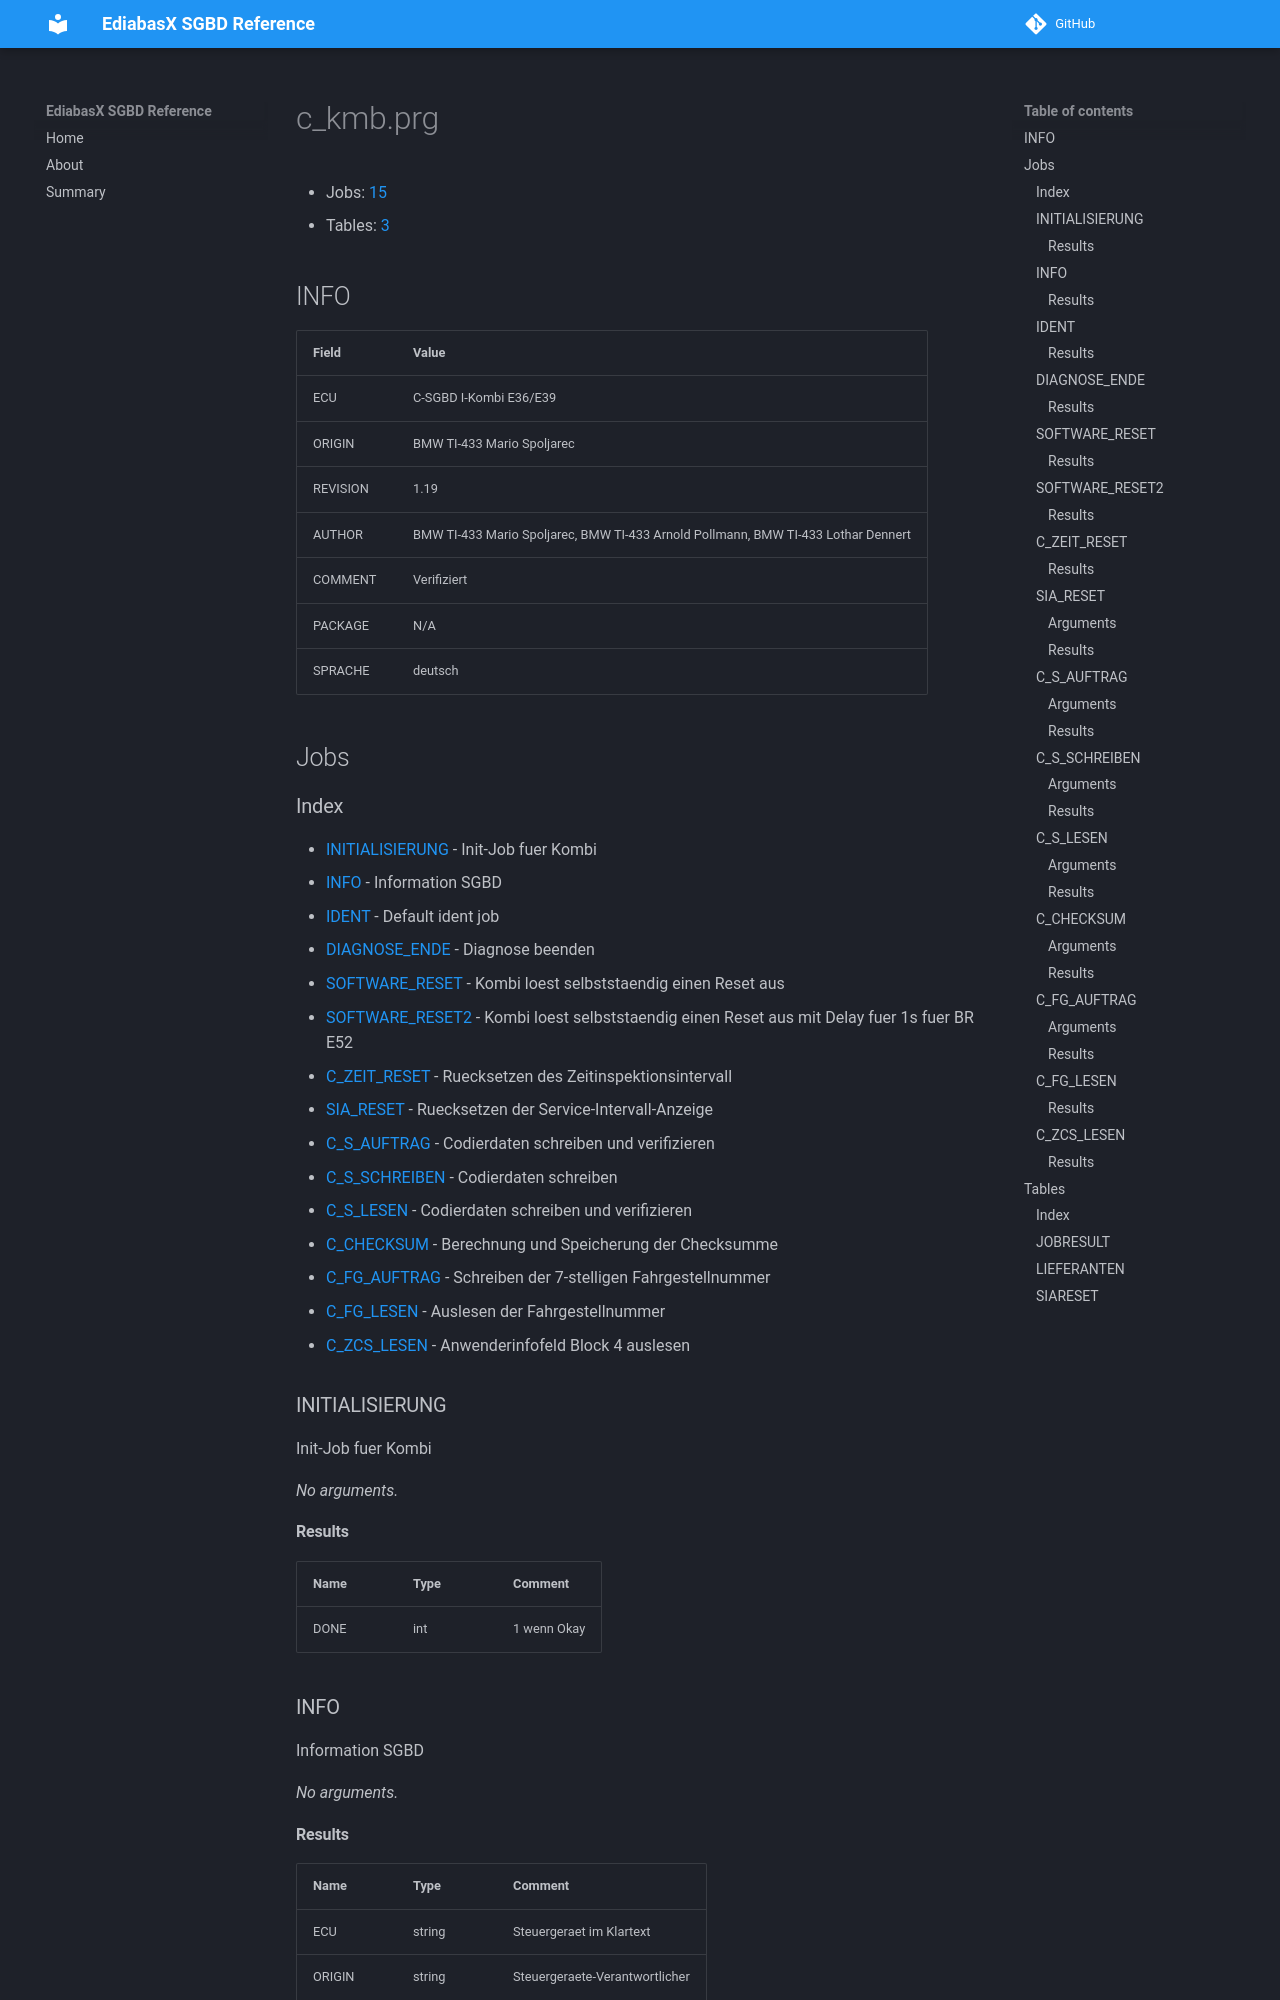

repository: emdzej/ediabasx-docs-sgbd · page: sgbd/c_kmb/index.html · generator: mkdocs

# c_kmb.prg

- Jobs: [15](#jobs)
- Tables: [3](#tables)

## INFO

| Field | Value |
| --- | --- |
| ECU | C-SGBD I-Kombi E36/E39 |
| ORIGIN | BMW TI-433 Mario Spoljarec |
| REVISION | 1.19 |
| AUTHOR | BMW TI-433 Mario Spoljarec, BMW TI-433 Arnold Pollmann, BMW TI-433 Lothar Dennert |
| COMMENT | Verifiziert |
| PACKAGE | N/A |
| SPRACHE | deutsch |

## Jobs
